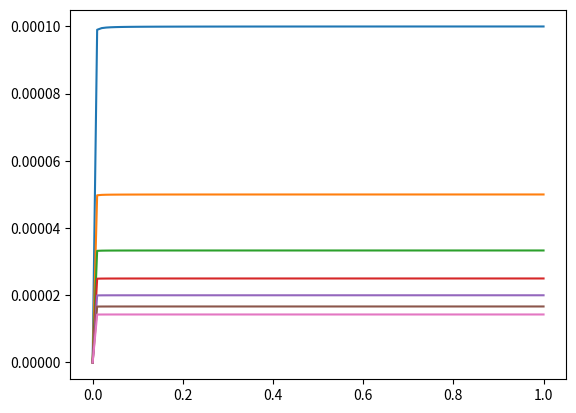

Write Python code to recreate this figure.
#! /usr/bin/python3

import numpy as np
import matplotlib.pyplot as plt

x = np.linspace(0,1, 101)
ns = [1,2,3,4,5,6,7]
for n in ns:
	plt.plot(x, x/(1+10000*n*x))

plt.show()
